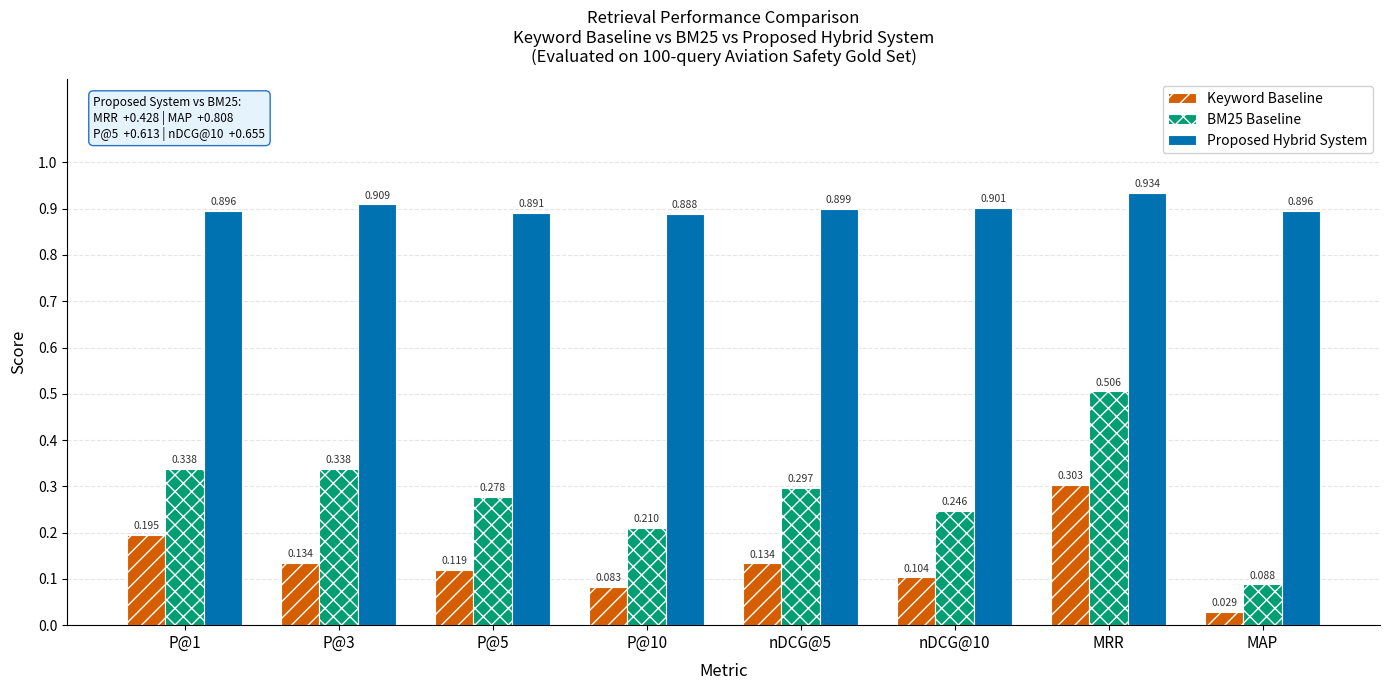

Python code for this plot:
#!/usr/bin/env python3
"""
plot_comparison.py
Generates retrieval performance comparison bar chart.
Output: evaluation/figures/retrieval_comparison.png
"""

from pathlib import Path
import matplotlib
matplotlib.use("Agg")
import matplotlib.pyplot as plt
import numpy as np

FIG_DIR = Path("evaluation/figures")
FIG_DIR.mkdir(parents=True, exist_ok=True)

# ── data ──────────────────────────────────────────────────────────
metrics = ["P@1", "P@3", "P@5", "P@10",
           "nDCG@5", "nDCG@10", "MRR", "MAP"]

keyword  = [0.1948, 0.1342, 0.1195, 0.0831,
            0.1336, 0.1036, 0.3029, 0.0293]
bm25     = [0.3377, 0.3377, 0.2779, 0.2104,
            0.2975, 0.2463, 0.5056, 0.0880]
proposed = [0.8961, 0.9091, 0.8909, 0.8883,
            0.8992, 0.9013, 0.9340, 0.8957]

x     = np.arange(len(metrics))
width = 0.25

# ── figure ────────────────────────────────────────────────────────
fig, ax = plt.subplots(figsize=(14, 7))  # FIX: slightly taller figure

bars1 = ax.bar(x - width,  keyword,  width,
               label="Keyword Baseline",
               color="#D55E00", hatch="//", edgecolor="white", linewidth=0.8)
bars2 = ax.bar(x,          bm25,     width,
               label="BM25 Baseline",
               color="#009E73", hatch="xx", edgecolor="white", linewidth=0.8)
bars3 = ax.bar(x + width,  proposed, width,
               label="Proposed Hybrid System",
               color="#0072B2", hatch="",   edgecolor="white", linewidth=0.8)

# ── value labels ──────────────────────────────────────────────────
def add_labels(bars, fontsize=7.5):
    for bar in bars:
        h = bar.get_height()
        if h > 0.01:
            ax.text(
                bar.get_x() + bar.get_width() / 2,
                h + 0.008,          # FIX: reduced offset from 0.012 → 0.008
                f"{h:.3f}",
                ha="center", va="bottom",
                fontsize=fontsize, color="#333333",
                clip_on=False       # FIX: prevent clipping at ylim boundary
            )

add_labels(bars1)
add_labels(bars2)
add_labels(bars3)

# ── formatting ────────────────────────────────────────────────────
ax.set_xlabel("Metric", fontsize=12, labelpad=8)
ax.set_ylabel("Score",  fontsize=12, labelpad=8)
ax.set_title(
    "Retrieval Performance Comparison\n"
    "Keyword Baseline vs BM25 vs Proposed Hybrid System\n"
    "(Evaluated on 100-query Aviation Safety Gold Set)",
    fontsize=12, pad=12
)
ax.set_xticks(x)
ax.set_xticklabels(metrics, fontsize=11)
ax.set_ylim(0, 1.18)               # FIX: raised from 1.10 → 1.18 for label headroom
ax.set_yticks(np.arange(0, 1.1, 0.1))
ax.yaxis.grid(True, linestyle="--", alpha=0.5, color="#CCCCCC")
ax.set_axisbelow(True)
ax.spines["top"].set_visible(False)
ax.spines["right"].set_visible(False)

ax.legend(
    loc="upper right",
    fontsize=10,
    framealpha=0.9,
    edgecolor="#CCCCCC"
)

# ── annotation box ────────────────────────────────────────────────
ax.text(
    0.02, 0.97,                    # FIX: moved down from 0.97 → 0.60 to avoid bar overlap
    "Proposed System vs BM25:\n"
    "MRR  +0.428 | MAP  +0.808\n"
    "P@5  +0.613 | nDCG@10  +0.655",
    transform=ax.transAxes,
    fontsize=8.5,
    verticalalignment="top",
    bbox=dict(
        boxstyle="round,pad=0.4",
        facecolor="#E3F2FD",
        edgecolor="#1565C0",
        alpha=0.9
    )
)

plt.tight_layout()

# ── save ──────────────────────────────────────────────────────────
out_png = FIG_DIR / "retrieval_comparison.png"
out_pdf = FIG_DIR / "retrieval_comparison.pdf"
plt.savefig(out_png, dpi=300, bbox_inches="tight")
plt.savefig(out_pdf, bbox_inches="tight")
plt.close()

print(f"Saved: {out_png}")
print(f"Saved: {out_pdf}")
print("Figure ready for paper inclusion.")
